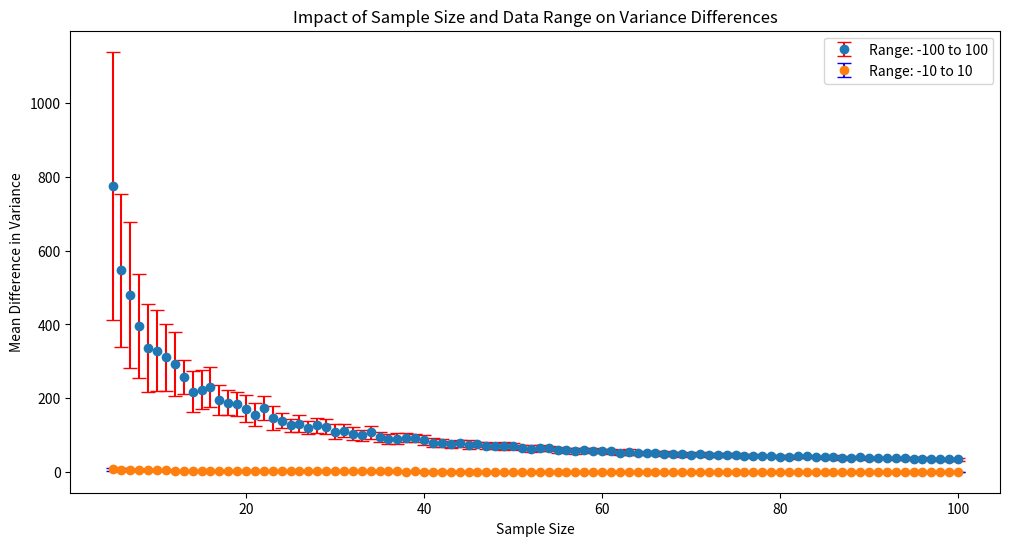

The matplotlib source for this figure:
import numpy as np
import matplotlib.pyplot as plt

def perform_experiment(range_start, range_end, sample_sizes, repeats):
    differences = []

    for _ in range(repeats):
        difference_for_sizes = []
        for size in sample_sizes:
            # create random data
            data = np.random.randint(range_start, range_end + 1, size=size)

            # calculate Variances
            variance_population = np.var(data, ddof=0)
            variance_sample = np.var(data, ddof=1)

            difference = abs(variance_sample - variance_population)
            difference_for_sizes.append(difference)

        differences.append(difference_for_sizes)

    mean_differences = np.mean(differences, axis=0)
    std_differences = np.std(differences, axis=0)
    return mean_differences, std_differences

sample_sizes = range(5, 101)
repeats = 25


mean_diff_large_range, std_diff_large_range = perform_experiment(-100, 100, sample_sizes, repeats)
mean_diff_small_range, std_diff_small_range = perform_experiment(-10, 10, sample_sizes, repeats)

# plot
plt.figure(figsize=(12, 6))

plt.errorbar(sample_sizes, mean_diff_large_range, yerr=std_diff_large_range, fmt='o', label='Range: -100 to 100', ecolor='r', capsize=5)
plt.errorbar(sample_sizes, mean_diff_small_range, yerr=std_diff_small_range, fmt='o', label='Range: -10 to 10', ecolor='b', capsize=5)

plt.xlabel('Sample Size')
plt.ylabel('Mean Difference in Variance')
plt.title('Impact of Sample Size and Data Range on Variance Differences')
plt.legend()
plt.show()